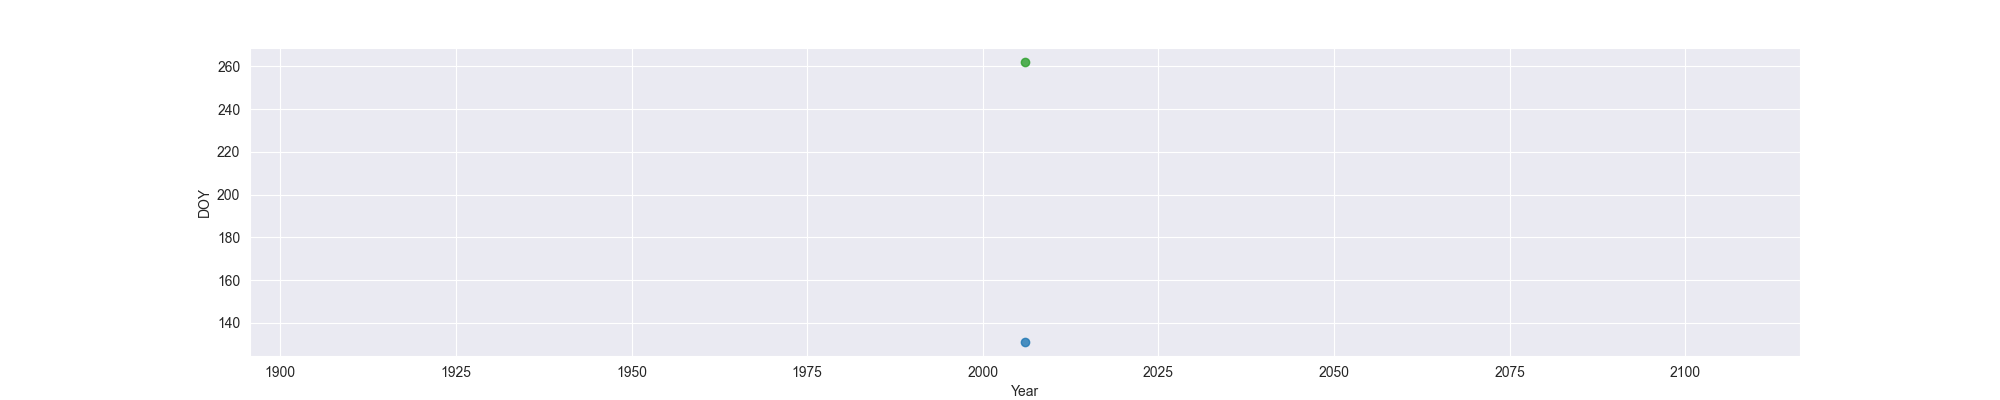

Source data for this figure (header and first rows):
Year, MO, OW, FO
2006, 131, , 262
